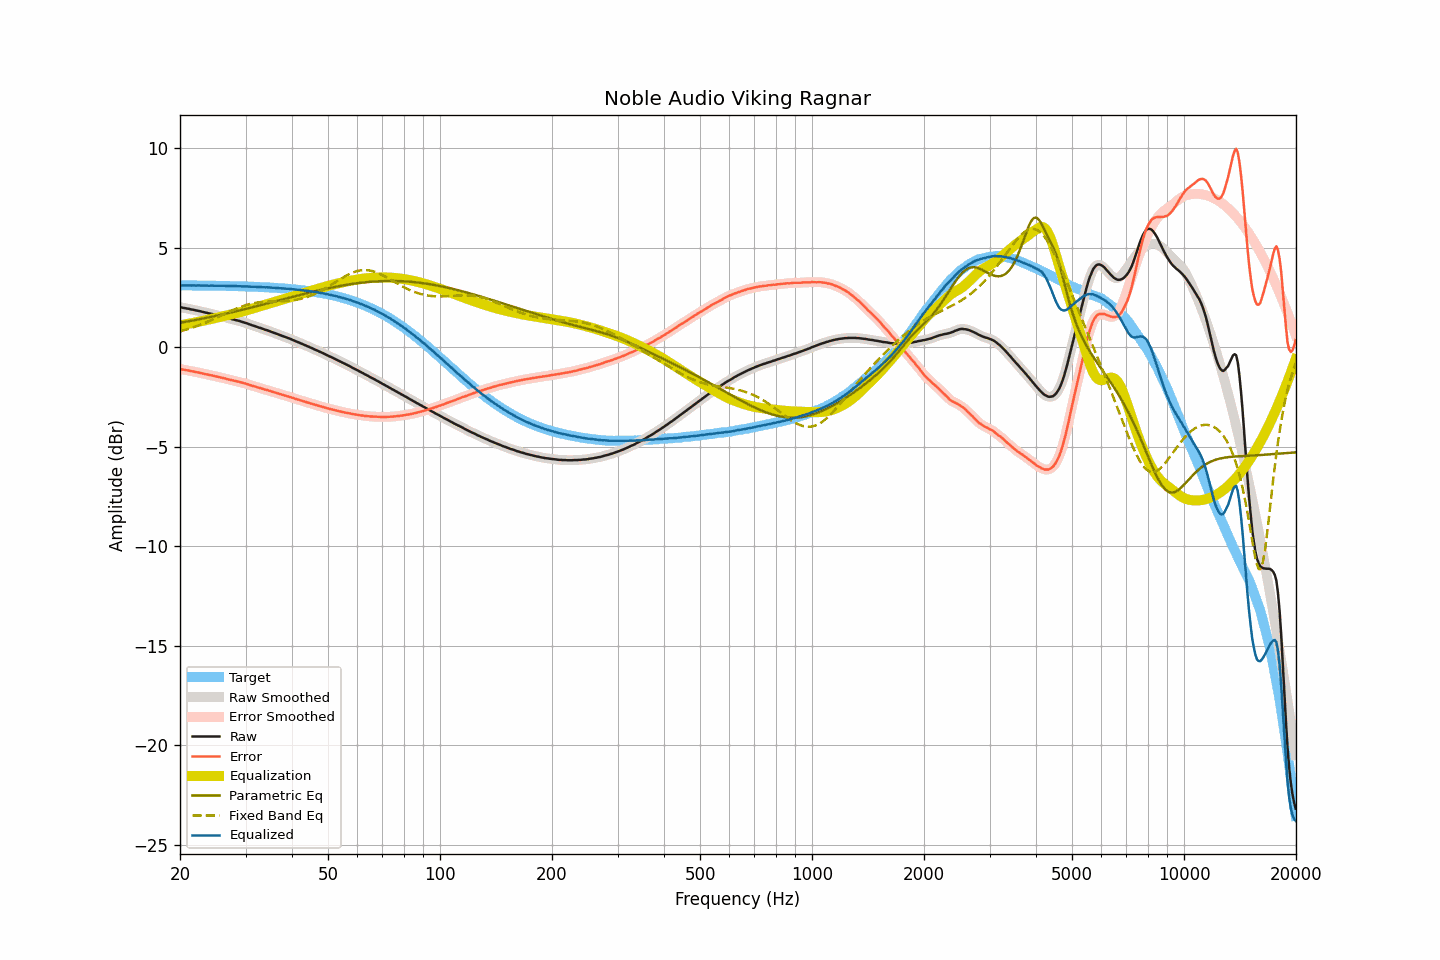

The data file committed next to this chart (first rows):
frequency, raw, smoothed, error, error_smoothed, equalization, parametric_eq, fixed_band_eq, equalized_raw, equalized_smoothed, target
20.00, 2.02, 2.01, -1.09, -1.09, 1.10, 1.23, 0.79, 3.11, 3.11, 3.11
20.20, 2.00, 2.00, -1.11, -1.11, 1.11, 1.24, 0.81, 3.11, 3.11, 3.11
20.40, 1.98, 1.98, -1.13, -1.13, 1.13, 1.25, 0.84, 3.10, 3.10, 3.11
20.61, 1.97, 1.96, -1.14, -1.14, 1.14, 1.27, 0.86, 3.11, 3.10, 3.11
20.81, 1.95, 1.95, -1.16, -1.16, 1.16, 1.28, 0.88, 3.10, 3.10, 3.10
21.02, 1.94, 1.93, -1.17, -1.17, 1.17, 1.30, 0.91, 3.11, 3.10, 3.10
21.23, 1.92, 1.92, -1.19, -1.19, 1.19, 1.31, 0.94, 3.10, 3.10, 3.10
21.44, 1.90, 1.90, -1.21, -1.20, 1.20, 1.33, 0.96, 3.10, 3.10, 3.10
21.66, 1.89, 1.88, -1.22, -1.22, 1.22, 1.34, 0.99, 3.10, 3.10, 3.10
21.87, 1.87, 1.87, -1.24, -1.24, 1.23, 1.36, 1.02, 3.10, 3.10, 3.10
22.09, 1.85, 1.85, -1.25, -1.25, 1.25, 1.37, 1.05, 3.10, 3.10, 3.10
22.31, 1.84, 1.83, -1.26, -1.27, 1.27, 1.39, 1.08, 3.10, 3.10, 3.10
22.54, 1.82, 1.81, -1.28, -1.28, 1.29, 1.40, 1.11, 3.10, 3.10, 3.10
22.76, 1.80, 1.80, -1.30, -1.30, 1.30, 1.42, 1.14, 3.10, 3.10, 3.10
22.99, 1.78, 1.77, -1.32, -1.32, 1.32, 1.43, 1.17, 3.10, 3.09, 3.10
23.22, 1.76, 1.76, -1.34, -1.34, 1.34, 1.45, 1.20, 3.09, 3.09, 3.10
23.45, 1.74, 1.74, -1.36, -1.36, 1.36, 1.47, 1.24, 3.09, 3.09, 3.09
23.69, 1.73, 1.72, -1.37, -1.37, 1.37, 1.48, 1.27, 3.10, 3.09, 3.09
23.92, 1.70, 1.70, -1.40, -1.39, 1.39, 1.50, 1.31, 3.09, 3.09, 3.09
24.16, 1.69, 1.68, -1.41, -1.41, 1.41, 1.52, 1.34, 3.09, 3.09, 3.09
24.40, 1.67, 1.66, -1.42, -1.43, 1.43, 1.53, 1.38, 3.09, 3.09, 3.09
24.65, 1.65, 1.65, -1.44, -1.44, 1.44, 1.55, 1.41, 3.09, 3.09, 3.09
24.89, 1.63, 1.63, -1.46, -1.46, 1.46, 1.57, 1.45, 3.09, 3.09, 3.09
25.14, 1.61, 1.61, -1.48, -1.48, 1.48, 1.58, 1.49, 3.08, 3.08, 3.09
25.39, 1.58, 1.59, -1.50, -1.50, 1.50, 1.60, 1.53, 3.08, 3.08, 3.08
25.65, 1.57, 1.57, -1.52, -1.52, 1.52, 1.62, 1.56, 3.08, 3.08, 3.08
25.91, 1.55, 1.55, -1.54, -1.54, 1.54, 1.64, 1.60, 3.08, 3.08, 3.08
26.16, 1.53, 1.52, -1.55, -1.55, 1.56, 1.66, 1.64, 3.08, 3.08, 3.08
26.43, 1.51, 1.50, -1.57, -1.58, 1.58, 1.67, 1.68, 3.08, 3.08, 3.08
26.69, 1.48, 1.48, -1.60, -1.60, 1.60, 1.69, 1.72, 3.07, 3.08, 3.08
26.96, 1.46, 1.46, -1.62, -1.62, 1.62, 1.71, 1.76, 3.07, 3.07, 3.07
27.23, 1.44, 1.43, -1.64, -1.64, 1.64, 1.73, 1.79, 3.07, 3.07, 3.07
27.50, 1.42, 1.42, -1.66, -1.66, 1.65, 1.75, 1.83, 3.07, 3.07, 3.07
27.77, 1.40, 1.40, -1.67, -1.67, 1.67, 1.77, 1.87, 3.07, 3.07, 3.07
28.05, 1.38, 1.38, -1.69, -1.69, 1.69, 1.79, 1.90, 3.07, 3.07, 3.07
28.33, 1.36, 1.36, -1.71, -1.71, 1.71, 1.81, 1.94, 3.07, 3.07, 3.07
28.62, 1.34, 1.33, -1.73, -1.73, 1.73, 1.83, 1.97, 3.07, 3.06, 3.06
28.90, 1.32, 1.31, -1.75, -1.75, 1.75, 1.84, 2.00, 3.06, 3.06, 3.06
29.19, 1.29, 1.29, -1.77, -1.77, 1.77, 1.86, 2.03, 3.06, 3.06, 3.06
29.48, 1.27, 1.26, -1.79, -1.79, 1.79, 1.88, 2.06, 3.06, 3.06, 3.06
29.78, 1.24, 1.24, -1.82, -1.81, 1.82, 1.90, 2.09, 3.05, 3.05, 3.05
30.08, 1.22, 1.21, -1.84, -1.84, 1.84, 1.92, 2.11, 3.06, 3.05, 3.05
30.38, 1.19, 1.19, -1.86, -1.86, 1.86, 1.94, 2.14, 3.05, 3.05, 3.05
30.68, 1.16, 1.16, -1.89, -1.89, 1.89, 1.96, 2.16, 3.04, 3.04, 3.05
30.99, 1.13, 1.13, -1.92, -1.92, 1.91, 1.98, 2.18, 3.04, 3.04, 3.04
31.30, 1.10, 1.10, -1.94, -1.94, 1.94, 2.01, 2.20, 3.03, 3.04, 3.04
31.61, 1.08, 1.07, -1.96, -1.96, 1.96, 2.03, 2.21, 3.04, 3.04, 3.04
31.93, 1.05, 1.04, -1.99, -1.99, 1.99, 2.05, 2.23, 3.03, 3.03, 3.03
32.24, 1.01, 1.02, -2.01, -2.01, 2.01, 2.07, 2.24, 3.03, 3.03, 3.03
32.57, 0.99, 0.99, -2.04, -2.04, 2.04, 2.09, 2.25, 3.02, 3.03, 3.03
32.89, 0.97, 0.96, -2.06, -2.06, 2.06, 2.11, 2.26, 3.03, 3.02, 3.02
33.22, 0.94, 0.93, -2.08, -2.08, 2.08, 2.13, 2.27, 3.02, 3.02, 3.02
33.55, 0.91, 0.91, -2.11, -2.11, 2.11, 2.15, 2.28, 3.01, 3.01, 3.01
33.89, 0.88, 0.88, -2.14, -2.13, 2.13, 2.17, 2.28, 3.01, 3.01, 3.01
34.23, 0.86, 0.85, -2.15, -2.15, 2.15, 2.19, 2.29, 3.01, 3.01, 3.01
34.57, 0.83, 0.83, -2.18, -2.18, 2.18, 2.21, 2.29, 3.00, 3.00, 3.00
34.92, 0.80, 0.80, -2.20, -2.20, 2.20, 2.23, 2.29, 3.00, 3.00, 3.00
35.27, 0.77, 0.77, -2.23, -2.23, 2.23, 2.26, 2.29, 2.99, 2.99, 2.99
35.62, 0.74, 0.74, -2.25, -2.25, 2.25, 2.28, 2.29, 2.99, 2.99, 2.99
35.97, 0.71, 0.71, -2.28, -2.28, 2.28, 2.30, 2.30, 2.98, 2.98, 2.98
... 635 more rows
